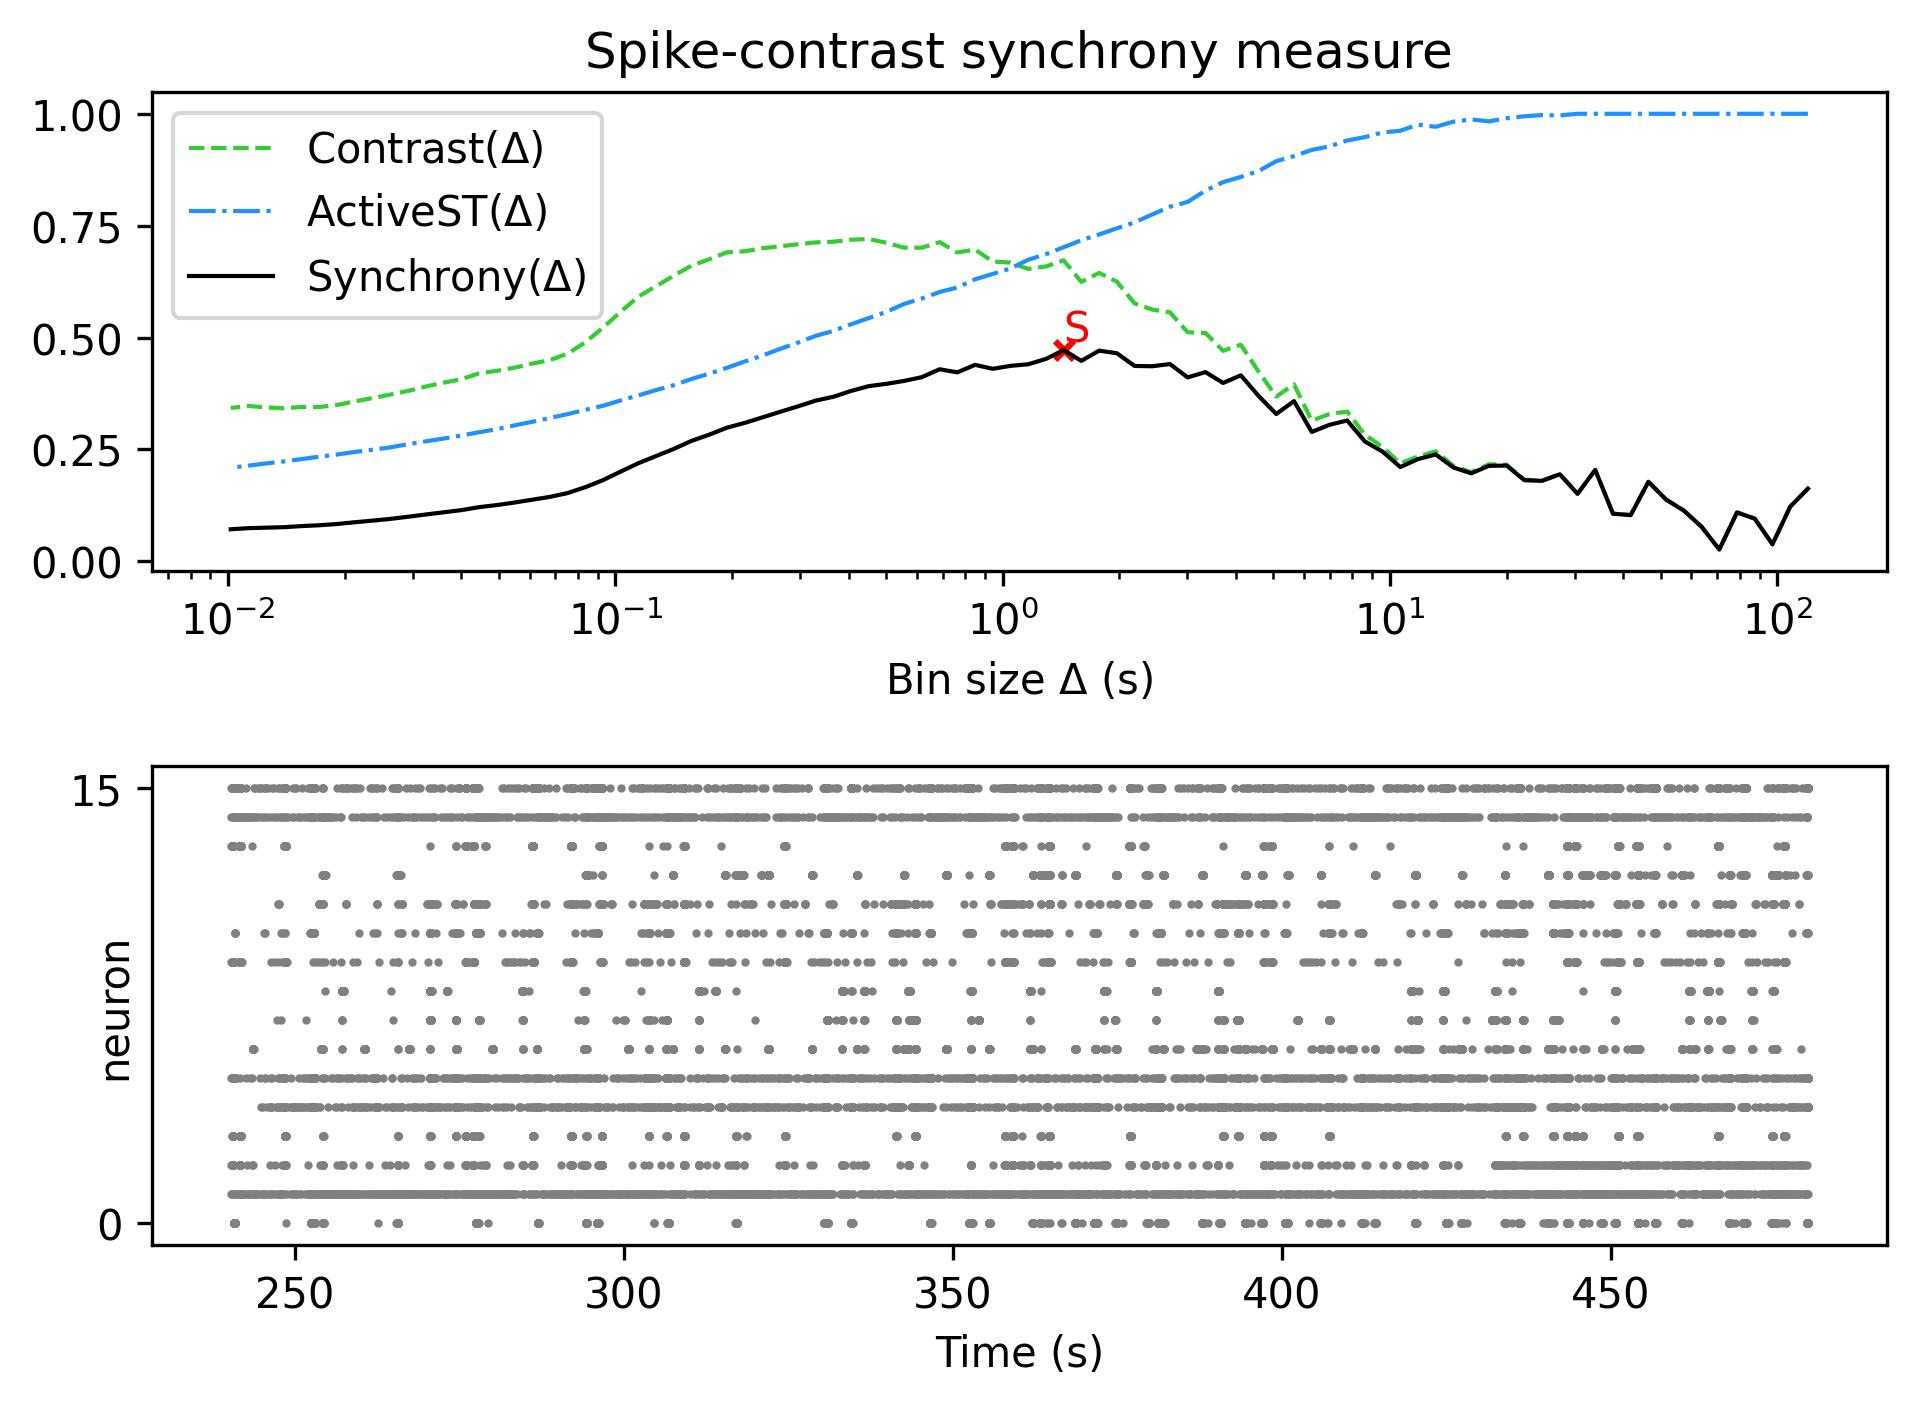

The data file committed next to this chart (first rows):
, Spike-contrast (120.0 s), Spike-contrast (108.0 s), Spike-contrast (97.2 s), Spike-contrast (87.48 s), Spike-contrast (78.732 s), Spike-contrast (70.859 s), Spike-contrast (63.773 s), Spike-contrast (57.396 s), Spike-contrast (51.656 s), Spike-contrast (46.49 s), Spike-contrast (41.841 s), Spike-contrast (37.657 s), Spike-contrast (33.892 s), Spike-contrast (30.502 s), Spike-contrast (27.452 s), Spike-contrast (24.707 s), Spike-contrast (22.236 s), Spike-contrast (20.013 s), Spike-contrast (18.011 s), Spike-contrast (16.21 s), Spike-contrast (14.589 s), Spike-contrast (13.13 s), Spike-contrast (11.817 s)
0, 0.1625, 0.1221, 0.03822, 0.09544, 0.1093, 0.02657, 0.07739, 0.1134, 0.1379, 0.1778, 0.1034, 0.1066, 0.2043, 0.151, 0.1946, 0.1799, 0.1813, 0.214, 0.2134, 0.1968, 0.2096, 0.2389, 0.2285
